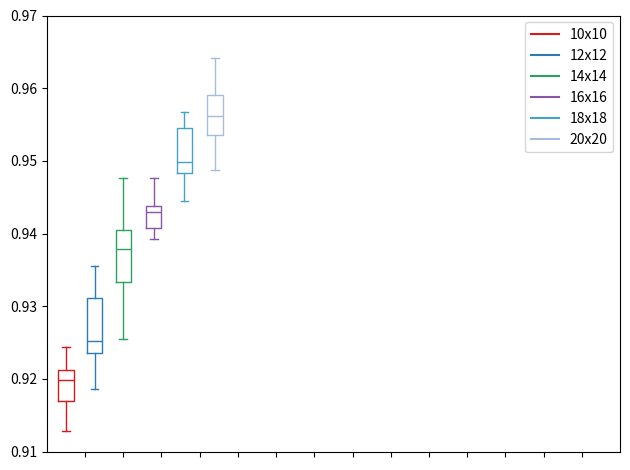

Reproduce this figure in Python.
import matplotlib.pyplot as plt
import numpy as np

data_a = [[0.9212,0.9128,0.917,0.9212,0.9212,0.9128,0.917,0.9212,0.9244,0.9186]]
data_b = [[0.9255,0.9249,0.9228,0.9339,0.9186,0.9239,0.9323,0.9276,0.9355,0.9234]]
data_c = [[0.9387,0.9371,0.9408,0.9329,0.9397,0.9345,0.9292,0.9477,0.9434,0.9255]]
data_d = [[0.9397,0.9403,0.9392,0.9477,0.9434,0.9424,0.9487,0.9434,0.9424,0.944]]
data_e = [[0.9445,0.9556,0.9514,0.9567,0.9503,0.9493,0.9482,0.9477,0.9641,0.9487]]
data_f = [[0.9641,0.9567,0.9582,0.9593,0.9535, 0.9487,0.9556,0.9619,0.9535,0.953]]
#data_g = [[1,2,5]]
#data_h = [[6,4,2]]
#data_i = [[5,4,1]]
#data_j = [[4,5,3]]
#data_k = [[3,5,6]]
#data_l = [[2,3,6]]
#data_m = [[3,1,5]]
#data_n = [[4,1,3]]
#data_o = [[4,1,2]]

ticks = ['', '', '', '','', '', '', '','', '', '', '', '', '']

def set_box_color(bp, color):
    plt.setp(bp['boxes'], color=color)
    plt.setp(bp['whiskers'], color=color)
    plt.setp(bp['caps'], color=color)
    plt.setp(bp['medians'], color=color)

plt.figure()

bpl = plt.boxplot(data_a, positions=np.array(range(len(data_a)))*2.0-1.0, sym='', widths=0.8)
bpr = plt.boxplot(data_b, positions=np.array(range(len(data_b)))*2.0+0.5, sym='', widths=0.8)
bps = plt.boxplot(data_c, positions=np.array(range(len(data_c)))*2.0+2.0, sym='', widths=0.8)
bpt = plt.boxplot(data_d, positions=np.array(range(len(data_d)))*2.0+3.6, sym='', widths=0.8)
bpu = plt.boxplot(data_e, positions=np.array(range(len(data_e)))*2.0+5.2, sym='', widths=0.8)
bpv = plt.boxplot(data_f, positions=np.array(range(len(data_f)))*2.0+6.8 , sym='', widths=0.8)
#bpx = plt.boxplot(data_g, positions=np.array(range(len(data_g)))*2.0+8.4, sym='', widths=0.8)
#bpw = plt.boxplot(data_h, positions=np.array(range(len(data_h)))*2.0+10.0, sym='', widths=0.8)
#bpy = plt.boxplot(data_i, positions=np.array(range(len(data_i)))*2.0+11.6, sym='', widths=0.8)
#bpz = plt.boxplot(data_j, positions=np.array(range(len(data_j)))*2.0+13.2, sym='', widths=0.8)
#bpa = plt.boxplot(data_k, positions=np.array(range(len(data_k)))*2.0+14.8, sym='', widths=0.8)
#bpb = plt.boxplot(data_l, positions=np.array(range(len(data_l)))*2.0+16.4, sym='', widths=0.8)
#bpc = plt.boxplot(data_m, positions=np.array(range(len(data_m)))*2.0+18.0, sym='', widths=0.8)
#bpd = plt.boxplot(data_n, positions=np.array(range(len(data_n)))*2.0+19.6, sym='', widths=0.8)
#bpe = plt.boxplot(data_o, positions=np.array(range(len(data_o)))*2.0+21.2, sym='', widths=0.8)

set_box_color(bpl, '#D7191C') 
set_box_color(bpr, '#2C7BB6')
set_box_color(bps, '#2ca25f') 
set_box_color(bpt, '#8856a7')
set_box_color(bpu, '#43a2ca')
set_box_color(bpv, '#a6bddb')
#set_box_color(bpx, '#1c9099')
#set_box_color(bpw, '#dd1c77')
#set_box_color(bpy, '#addd8e')
#set_box_color(bpz, '#99d8c9')
#set_box_color(bpa, '#fa9fb5')
#set_box_color(bpb, '#636363')
#set_box_color(bpc, '#e34a33')
#set_box_color(bpd, '#fdbb84')
#set_box_color(bpe, '#9ebcda')

# draw temporary red and blue lines and use them to create a legend
plt.plot([], c='#D7191C', label='10x10')
plt.plot([], c='#2C7BB6', label='12x12')
plt.plot([], c='#2ca25f', label='14x14')
plt.plot([], c='#8856a7', label='16x16')
plt.plot([], c='#43a2ca', label='18x18')
plt.plot([], c='#a6bddb', label='20x20')
#plt.plot([], c='#2b8cbe', label='ABC7')
#plt.plot([], c='#1c9099', label='ABC8')
#plt.plot([], c='#dd1c77', label='ABC9')
#plt.plot([], c='#addd8e', label='ABC10')
#plt.plot([], c='#99d8c9', label='ABC11')
#plt.plot([], c='#fa9fb5', label='ABC12')
#plt.plot([], c='#636363', label='ABC13')
#plt.plot([], c='#e34a33', label='ABC14')
#plt.plot([], c='#fdbb84', label='ABC15')
plt.legend()

plt.xticks(range(0, len(ticks) * 2, 2), ticks)
plt.xlim(-2, len(ticks)*2)
plt.ylim(0.91, 0.97)
plt.tight_layout()
plt.savefig('boxcompare.png')
